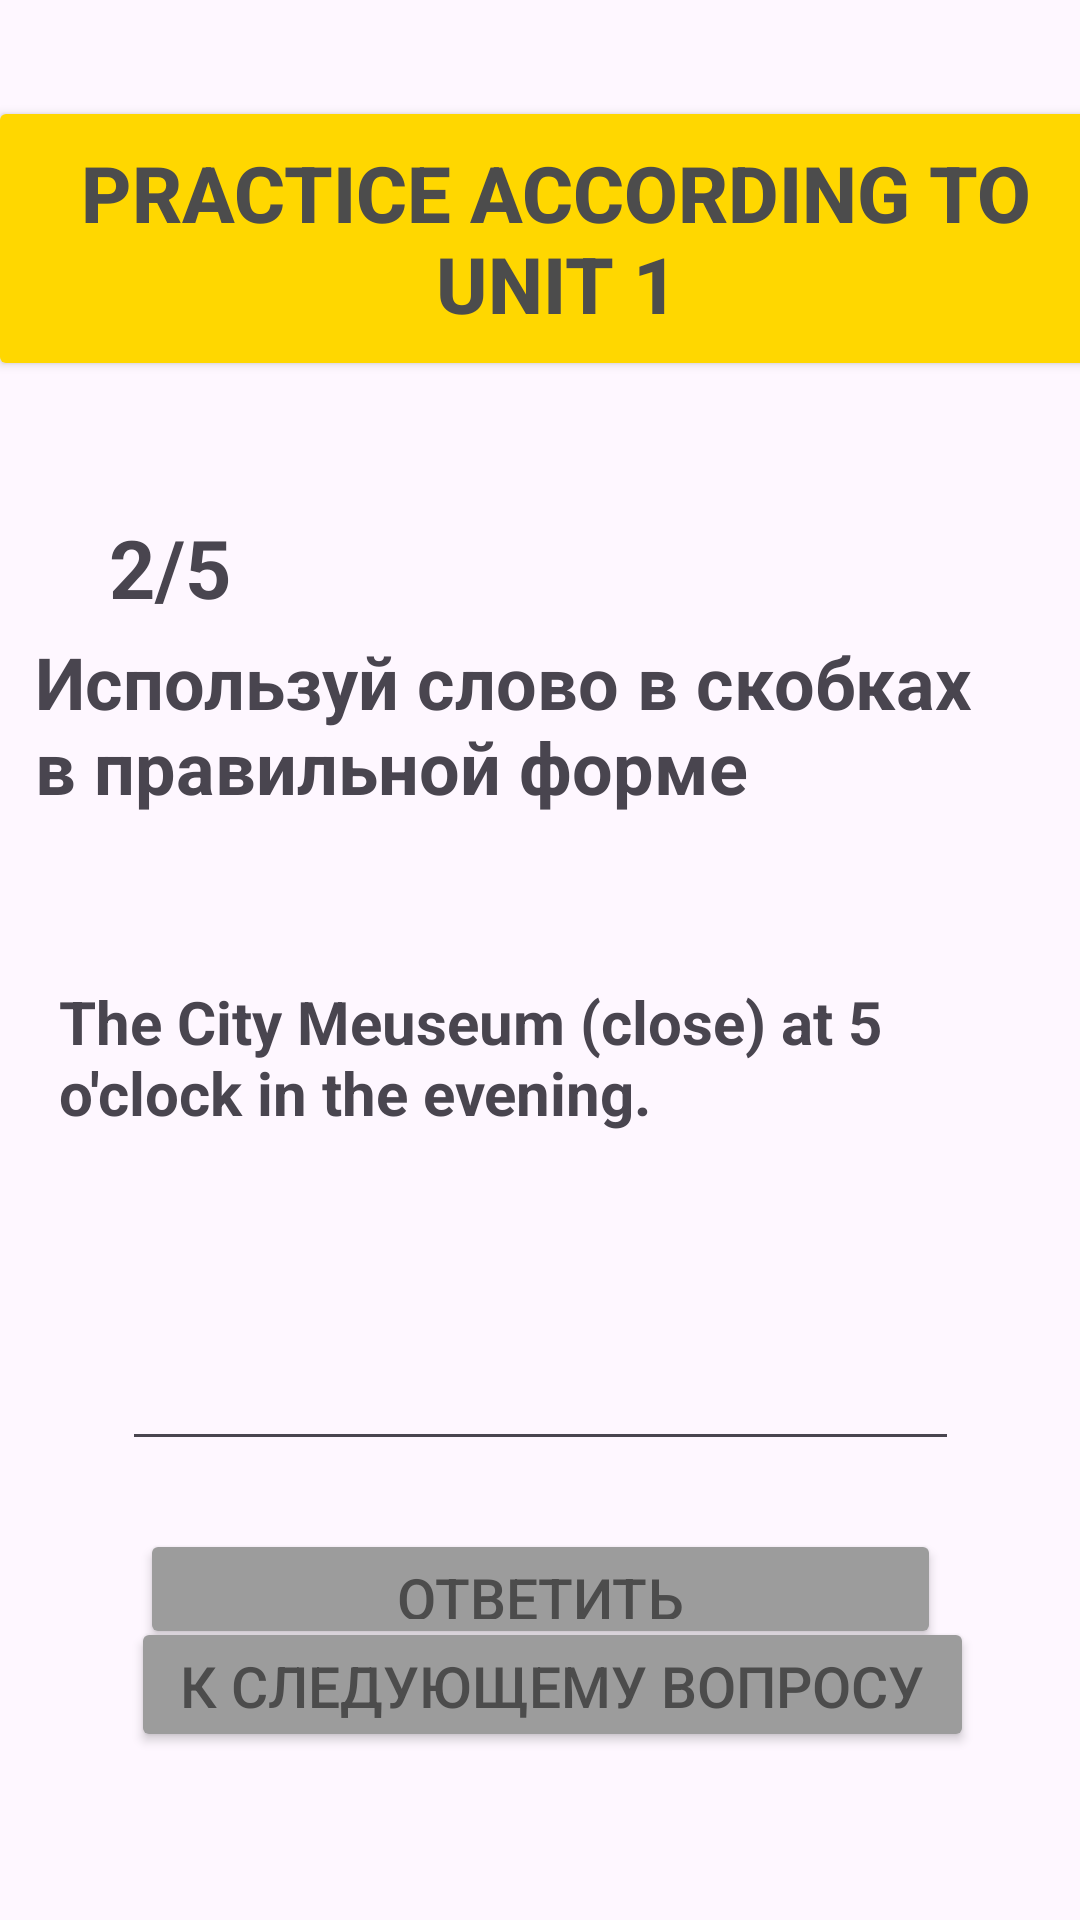

Write the Android layout XML for this screen, with the resource values it uses.
<!-- AndroidManifest.xml: application theme Theme.Jiraf_John -->
<!-- res/layout/activity_unit3_22.xml -->
<?xml version="1.0" encoding="utf-8"?>
<androidx.constraintlayout.widget.ConstraintLayout xmlns:android="http://schemas.android.com/apk/res/android"
    xmlns:app="http://schemas.android.com/apk/res-auto"
    xmlns:tools="http://schemas.android.com/tools"
    android:id="@+id/main"
    android:layout_width="match_parent"
    android:layout_height="match_parent"
    tools:context=".UNIT1_22">


    <Button
        android:id="@+id/button1"
        android:layout_width="379dp"
        android:layout_height="95dp"
        android:layout_marginTop="32dp"
        android:backgroundTint="#ffd700"
        android:text="Practice according to Unit 1"
        android:textColor="#4C4C4C"
        android:textSize="26sp"
        android:textStyle="bold"
        app:layout_constraintEnd_toEndOf="parent"
        app:layout_constraintHorizontal_bias="0.232"
        app:layout_constraintStart_toStartOf="parent"
        app:layout_constraintTop_toTopOf="parent" />

    <TextView
        android:id="@+id/textView1"
        android:layout_width="141dp"
        android:layout_height="40dp"
        android:layout_marginTop="44dp"
        android:text="2/5"
        android:textSize="27sp"
        android:textStyle="bold"
        app:layout_constraintEnd_toEndOf="parent"
        app:layout_constraintHorizontal_bias="0.166"
        app:layout_constraintStart_toStartOf="parent"
        app:layout_constraintTop_toBottomOf="@+id/button1" />

    <TextView
        android:id="@+id/textView2"
        android:layout_width="332dp"
        android:layout_height="88dp"
        android:layout_marginTop="84dp"
        android:text="Используй слово в скобках в правильной форме"
        android:textSize="24sp"
        android:textStyle="bold"
        app:layout_constraintEnd_toEndOf="parent"
        app:layout_constraintHorizontal_bias="0.42"
        app:layout_constraintStart_toStartOf="parent"
        app:layout_constraintTop_toBottomOf="@+id/button1"
        tools:ignore="MissingConstraints" />

    <TextView
        android:id="@+id/textView3_unit1_1"
        android:layout_width="320dp"
        android:layout_height="76dp"
        android:layout_marginTop="28dp"
        android:text="The City Meuseum (close) at 5 o'clock in the evening."
        android:textSize="20sp"
        android:textStyle="bold"
        app:layout_constraintEnd_toEndOf="parent"
        app:layout_constraintHorizontal_bias="0.494"
        app:layout_constraintStart_toStartOf="parent"
        app:layout_constraintTop_toBottomOf="@+id/textView2"
        tools:ignore="MissingConstraints" />

    <EditText
        android:id="@+id/editText_unit1_22"
        android:layout_width="279dp"
        android:layout_height="44dp"
        android:layout_marginTop="40dp"
        android:ems="10"
        android:inputType="text"
        app:layout_constraintEnd_toEndOf="parent"
        app:layout_constraintStart_toStartOf="parent"
        app:layout_constraintTop_toBottomOf="@+id/textView3_unit1_1"
        tools:ignore="MissingConstraints" />

    <Button
        android:id="@+id/button2_unit1_22"

        android:layout_width="281dp"
        android:layout_height="45dp"
        android:layout_gravity="center"
        android:layout_marginBottom="56dp"
        android:backgroundTint="#9C9C9C"
        android:text="К следующему вопросу"
        android:textColor="#4C4C4C"
        android:textSize="19sp"
        app:layout_constraintBottom_toBottomOf="parent"
        app:layout_constraintEnd_toEndOf="parent"
        app:layout_constraintHorizontal_bias="0.553"
        app:layout_constraintStart_toStartOf="parent" />

    <Button
        android:id="@+id/button_answer_u1_2"
        android:layout_width="267dp"
        android:layout_height="40dp"
        android:layout_gravity="center"
        android:layout_marginTop="24dp"
        android:layout_marginBottom="104dp"
        android:backgroundTint="#9C9C9C"
        android:text="Ответить"
        android:textColor="#4C4C4C"
        android:textSize="19sp"
        app:layout_constraintBottom_toBottomOf="parent"
        app:layout_constraintEnd_toEndOf="parent"
        app:layout_constraintStart_toStartOf="parent"
        app:layout_constraintTop_toBottomOf="@+id/editText_unit1_22"
        app:layout_constraintVertical_bias="0.103" />


</androidx.constraintlayout.widget.ConstraintLayout>
<!-- resources referenced by this layout -->
<resources>
  <style name="Theme.Jiraf_John" parent="Base.Theme.Jiraf_John" />
  <style name="Base.Theme.Jiraf_John" parent="Theme.Material3.DayNight.NoActionBar">
          
          
      </style>
</resources>
